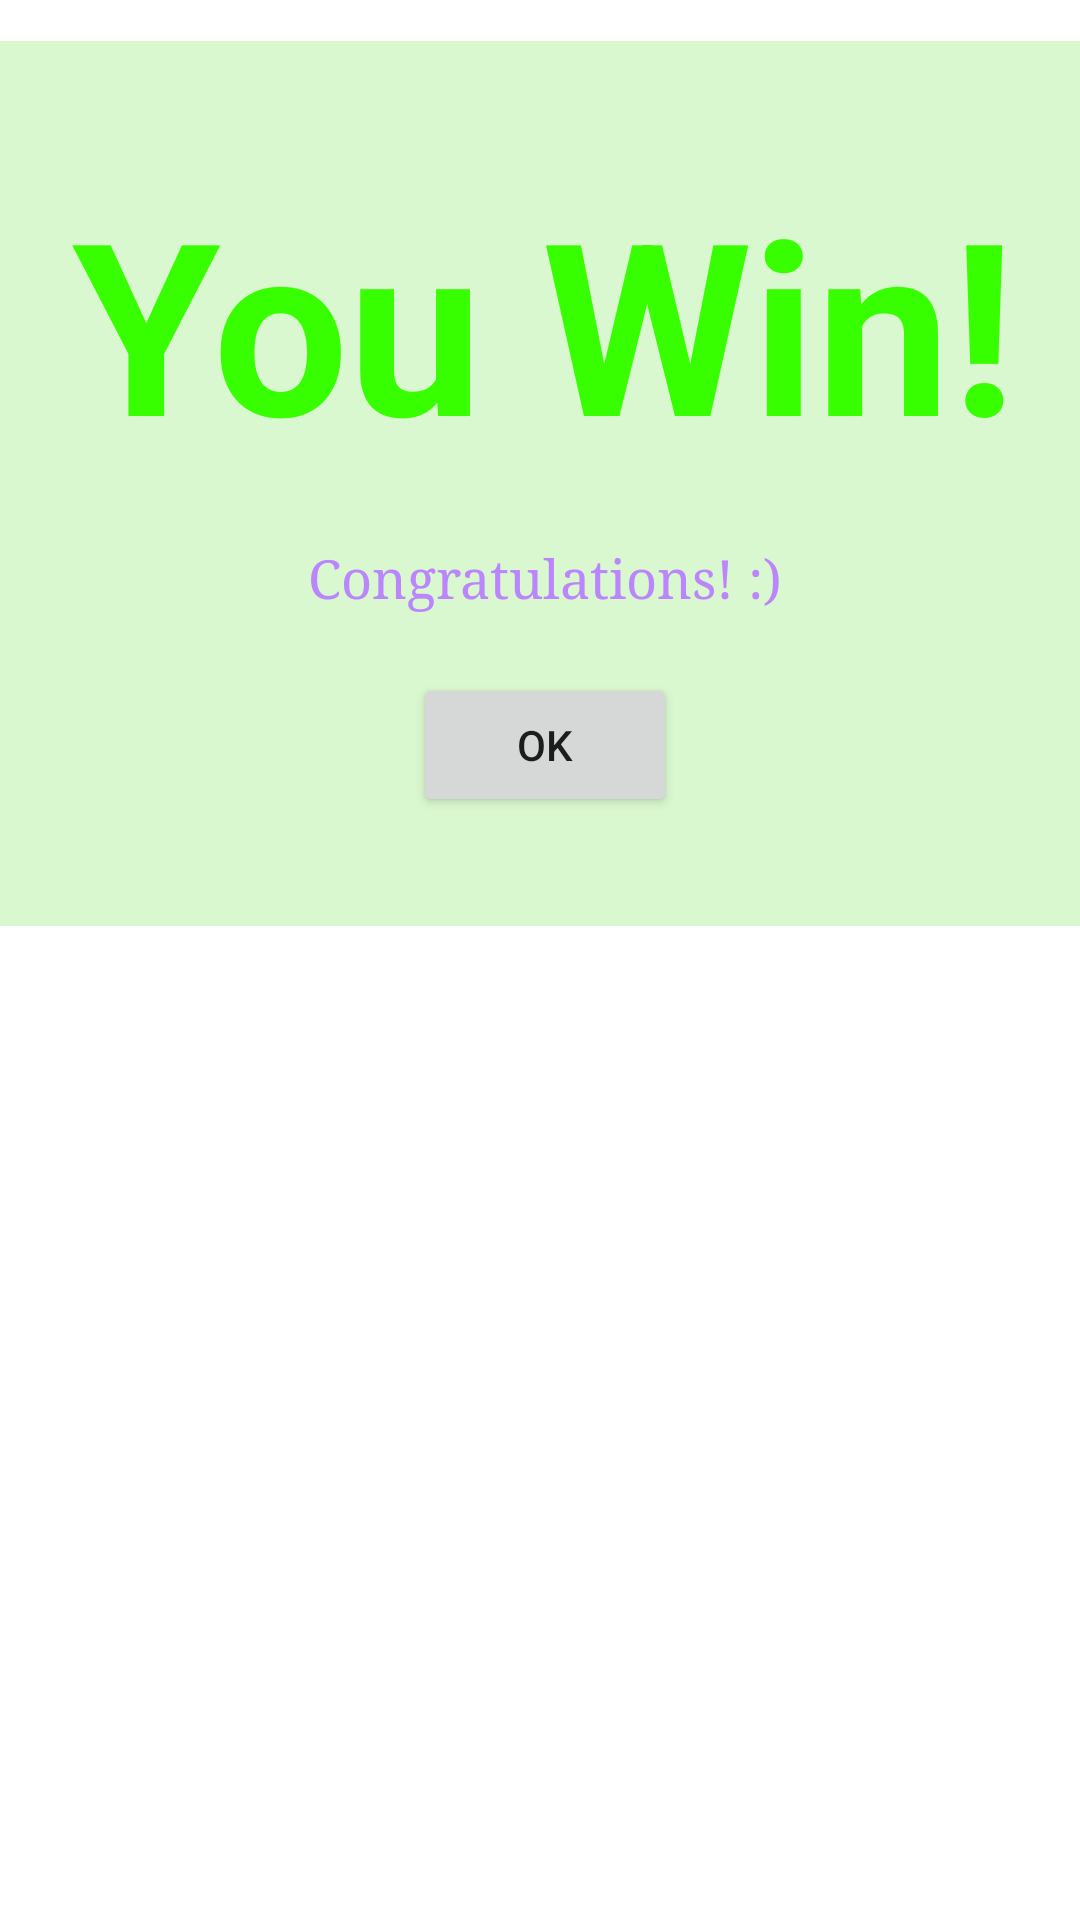

The Android layout XML behind this screen, and the referenced resources:
<!-- AndroidManifest.xml: application theme Theme.DiceGameCW1 -->
<!-- res/layout/win_popup_layout.xml -->
<?xml version="1.0" encoding="utf-8"?>
<androidx.constraintlayout.widget.ConstraintLayout xmlns:android="http://schemas.android.com/apk/res/android"
        xmlns:app="http://schemas.android.com/apk/res-auto"
        android:layout_width="match_parent"
        android:layout_height="match_parent">

    <LinearLayout
            android:orientation="vertical"
            android:gravity="center"
            android:layout_width="394dp"
            android:layout_height="295dp"
            app:layout_constraintBottom_toBottomOf="parent"
            app:layout_constraintEnd_toEndOf="parent"
            app:layout_constraintStart_toStartOf="parent"
            android:background="#DAF8D0"
            app:layout_constraintTop_toTopOf="parent"
            app:layout_constraintHorizontal_bias="0.461"
            app:layout_constraintVertical_bias="0.04">

        <TextView
                android:text="You Win!"
                android:layout_width="wrap_content"
                android:layout_height="wrap_content"
                android:id="@+id/winMsgTextView"
                android:textColor="#37FF00"
                android:textSize="80sp"
                android:textStyle="bold"
                android:typeface="sans"
                android:layout_marginTop="4dp" />

        <TextView
                android:text="Congratulations! :)"
                android:layout_width="317dp"
                android:layout_height="wrap_content"
                android:id="@+id/CongratsTextView"
                android:textSize="18sp"
                android:gravity="center_horizontal"
                android:layout_marginTop="20dp"
                android:textColor="@color/purple_200"
                android:typeface="serif" />

        <Button
                android:text="@string/ok"
                android:layout_width="wrap_content"
                android:layout_height="wrap_content"
                android:id="@+id/popupClose"
                android:layout_marginTop="20dp" />

    </LinearLayout>


</androidx.constraintlayout.widget.ConstraintLayout>
<!-- resources referenced by this layout -->
<resources>
  <string name="ok">OK</string>
  <style name="Theme.DiceGameCW1" parent="Theme.MaterialComponents.DayNight.DarkActionBar">
          
          <item name="colorPrimary">@color/purple_500</item>
          <item name="colorPrimaryVariant">@color/purple_700</item>
          <item name="colorOnPrimary">@color/white</item>
          
          <item name="colorSecondary">@color/teal_200</item>
          <item name="colorSecondaryVariant">@color/teal_700</item>
          <item name="colorOnSecondary">@color/black</item>
          
          <item name="android:statusBarColor">?attr/colorPrimaryVariant</item>
          
      </style>
  <!-- not gathered from this repository: default colours our renderer supplied (Android Studio template values) -->
  <color name="purple_200">#FFBB86FC</color>
  <color name="purple_500">#FF6200EE</color>
  <color name="purple_700">#FF3700B3</color>
  <color name="teal_200">#FF03DAC5</color>
  <color name="teal_700">#FF018786</color>
  <color name="black">#FF000000</color>
  <color name="white">#FFFFFFFF</color>
</resources>
